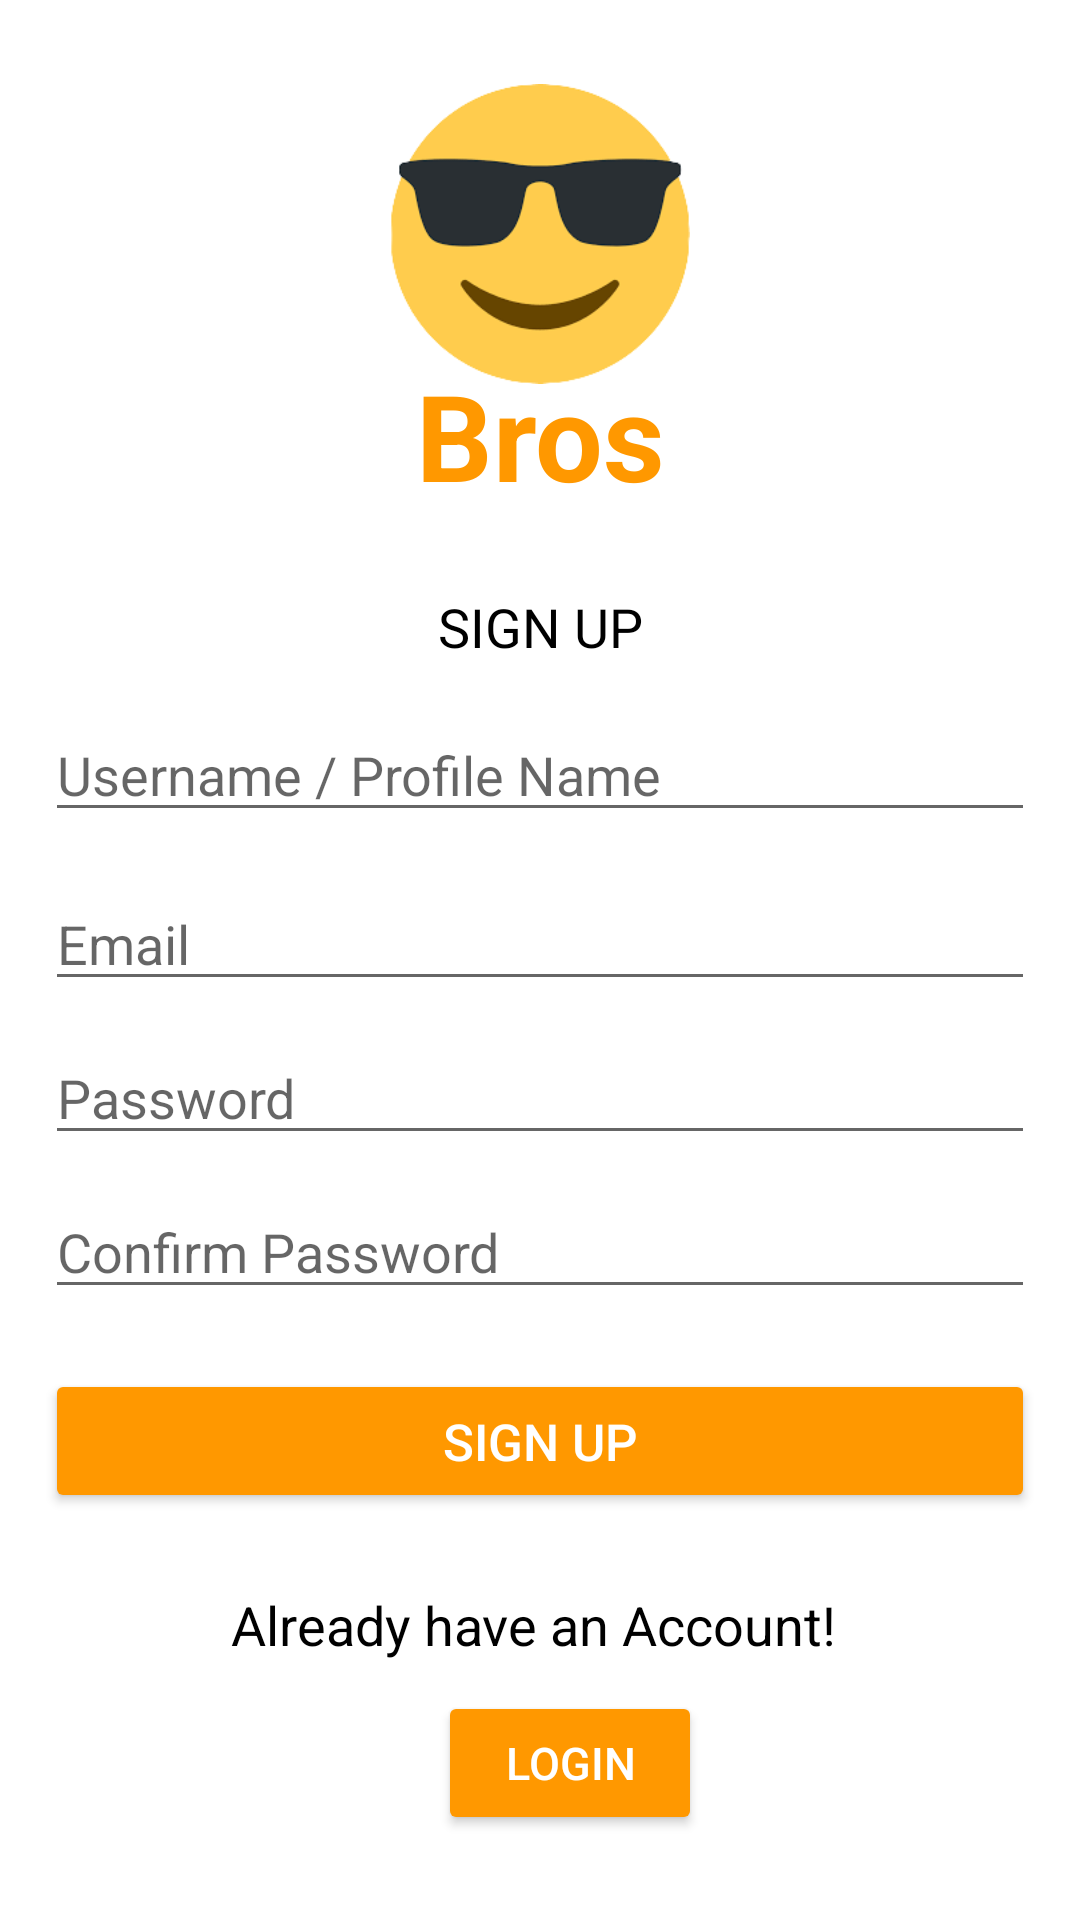

Write the Android layout XML for this screen, with the resource values it uses.
<!-- AndroidManifest.xml: application theme Theme.Bros -->
<!-- res/layout/activity_sign_up.xml -->
<?xml version="1.0" encoding="utf-8"?>
<LinearLayout xmlns:android="http://schemas.android.com/apk/res/android"
    xmlns:app="http://schemas.android.com/apk/res-auto"
    xmlns:tools="http://schemas.android.com/tools"
    android:layout_width="match_parent"
    android:layout_height="match_parent"
    android:orientation="vertical"
    android:background="@color/screen"
    android:gravity="center_vertical"
    tools:context=".Sign_up">

    <ImageView
        android:layout_width="100dp"
        android:layout_height="100dp"
        android:layout_gravity="center"
        app:srcCompat="@drawable/emoji"/>

    <TextView
        android:layout_width="match_parent"
        android:layout_height="wrap_content"
        android:text="Bros"
        android:textStyle="bold"
        android:textSize="40sp"
        android:gravity="center"
        android:layout_marginTop="-10dp"
        android:textColor="@color/Background" />
    <TextView
        android:layout_width="match_parent"
        android:layout_height="wrap_content"
        android:text="SIGN UP"
        android:gravity="center"
        android:textColor="@color/black"
        android:layout_marginTop="25sp"
        android:textSize="18sp"/>

    <EditText
        android:id="@+id/editsgnusername"
        android:layout_width="match_parent"
        android:layout_height="wrap_content"
        android:layout_marginLeft="15sp"
        android:layout_marginTop="15sp"
        android:layout_marginRight="15sp"
        android:hint="Username / Profile Name"
        android:inputType="textPersonName" />

    <EditText
        android:id="@+id/editsgnemail"
        android:layout_width="match_parent"
        android:layout_height="wrap_content"
        android:layout_marginTop="15sp"
        android:inputType="textPersonName"
        android:layout_marginRight="15sp"
        android:layout_marginLeft="15sp"
        android:hint="Email" />

    <EditText
        android:id="@+id/editPassword"
        android:layout_width="match_parent"
        android:layout_height="wrap_content"
        android:layout_marginTop="10dp"
        android:layout_marginRight="15sp"
        android:layout_marginLeft="15sp"
        android:hint="Password"
        android:inputType="textPassword" />
    <EditText
        android:id="@+id/editcnfPassword"
        android:layout_width="match_parent"
        android:layout_height="wrap_content"
        android:layout_marginTop="10dp"
        android:hint="Confirm Password"
        android:layout_marginRight="15sp"
        android:layout_marginLeft="15sp"
        android:inputType="textPassword" />

    <Button
        android:id="@+id/signup"
        android:layout_width="match_parent"
        android:layout_height="wrap_content"
        android:layout_marginTop="20sp"
        android:backgroundTint="@color/Background"
        android:textColor="@color/white"
        android:textSize="17sp"
        android:layout_marginLeft="15sp"
        android:layout_marginRight="15sp"
        android:text="SIGN UP" />

        <TextView
            android:layout_width="wrap_content"
            android:layout_height="wrap_content"
            android:textColor="@color/black"
            android:textSize="18sp"
            android:layout_gravity="center"
            android:layout_marginTop="25sp"
            android:text="Already have an Account! "/>
        <Button
            android:id="@+id/login"
            android:layout_width="wrap_content"
            android:layout_height="wrap_content"
            android:backgroundTint="@color/Background"
            android:textColor="@color/white"
            android:textSize="15sp"
            android:layout_marginLeft="10dp"
            android:layout_gravity="center"
            android:layout_marginTop="10dp"
            android:text="LOGIN"/>


</LinearLayout>
<!-- resources referenced by this layout -->
<resources>
  <color name="Background">#FF9800</color>
  <color name="black">#FF000000</color>
  <color name="screen">#FFFFFF</color>
  <color name="white">#FFFFFFFF</color>
  <!-- drawable emoji: png bitmap (drawable-v24, 12297 bytes) -->
  <style name="Theme.Bros" parent="Theme.MaterialComponents.DayNight.NoActionBar">
          
          <item name="colorPrimary">@color/Title</item>
          <item name="colorPrimaryVariant">@color/Title</item>
          <item name="colorOnPrimary">#FF5722</item>
          
          <item name="colorSecondary">#FF9800</item>
          <item name="colorSecondaryVariant">@color/purple_700</item>
          <item name="colorOnSecondary">@color/white</item>
          
          <item name="android:statusBarColor" tools:targetApi="l">?attr/colorPrimaryVariant</item>
          <item name="android:actionMenuTextColor">@color/purple_200</item>
          
      </style>
  <color name="Title">#FF9800</color>
  <color name="purple_700">#FF3700B3</color>
  <color name="purple_200">#FFBB86FC</color>
</resources>
